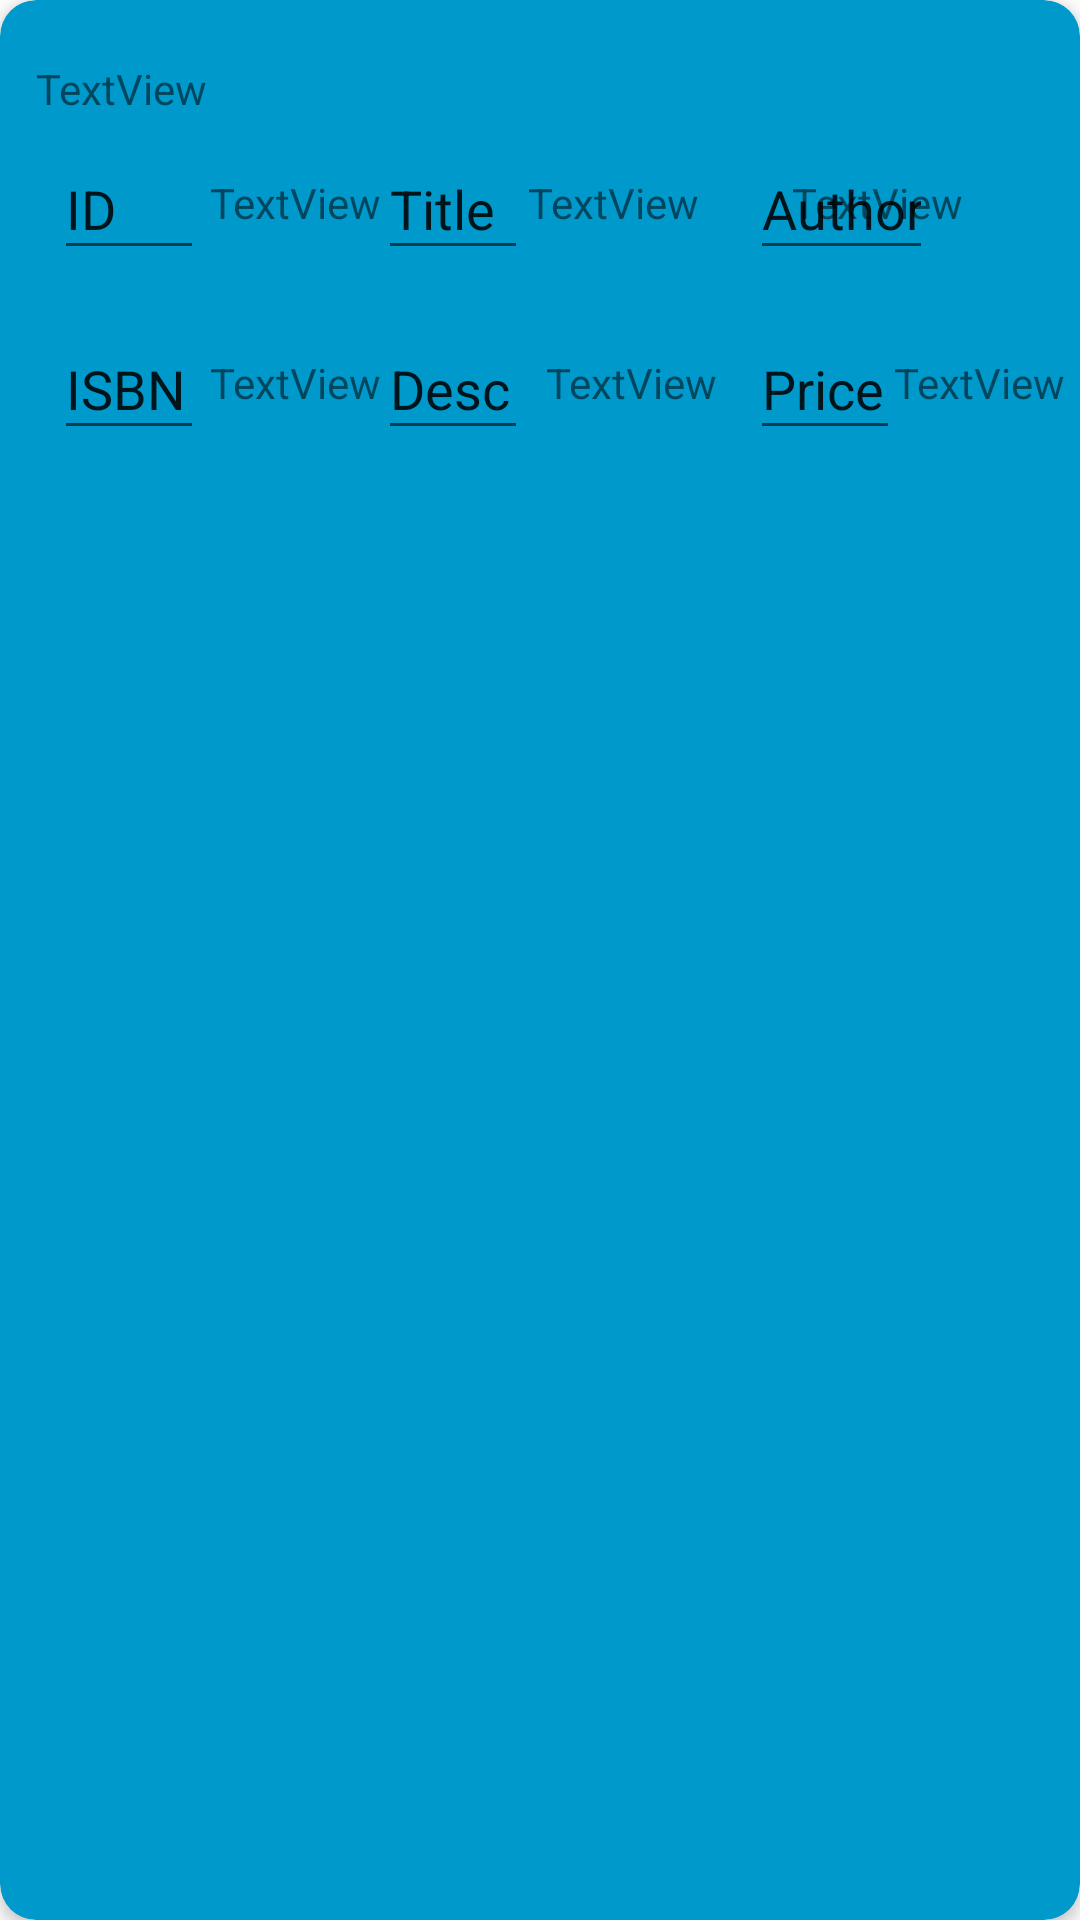

This screen was rendered from an Android layout file. Write that file and the resources it references.
<!-- AndroidManifest.xml: application theme Theme.Week1 -->
<!-- res/layout/book_cardview_layout.xml -->
<?xml version="1.0" encoding="utf-8"?>
<androidx.cardview.widget.CardView xmlns:android="http://schemas.android.com/apk/res/android"
    xmlns:app="http://schemas.android.com/apk/res-auto"
    xmlns:tools="http://schemas.android.com/tools"
    android:layout_width="match_parent"
    android:layout_height="wrap_content"
    xmlns:card_view="http://schemas.android.com/apk/res-auto"
    card_view:cardBackgroundColor="@android:color/holo_blue_dark"
    card_view:cardCornerRadius="12dp"
    card_view:cardElevation="3dp"
    card_view:contentPadding="4dp">

    <androidx.constraintlayout.widget.ConstraintLayout
        android:layout_width="match_parent"
        android:layout_height="163dp"
        tools:layout_editor_absoluteX="-6dp"
        tools:layout_editor_absoluteY="46dp">

        <androidx.constraintlayout.widget.Guideline
            android:id="@+id/guideline6"
            android:layout_width="wrap_content"
            android:layout_height="wrap_content"
            android:orientation="horizontal"
            app:layout_constraintGuide_percent="0.11" />

        <androidx.constraintlayout.widget.Guideline
            android:id="@+id/guideline7"
            android:layout_width="wrap_content"
            android:layout_height="wrap_content"
            android:orientation="vertical"
            app:layout_constraintGuide_percent="0.04" />

        <TextView
            android:id="@+id/id_card_view"
            android:layout_width="58dp"
            android:layout_height="wrap_content"
            android:layout_marginStart="52dp"
            android:layout_marginTop="36dp"
            android:text="TextView"
            app:layout_constraintEnd_toEndOf="parent"
            app:layout_constraintHorizontal_bias="0.0"
            app:layout_constraintStart_toStartOf="@+id/guideline7"
            app:layout_constraintTop_toTopOf="@+id/guideline6" />

        <TextView
            android:id="@+id/title_card_view"
            android:layout_width="58dp"
            android:layout_height="wrap_content"
            android:layout_marginStart="144dp"
            android:layout_marginTop="36dp"
            android:text="TextView"
            app:layout_constraintEnd_toEndOf="parent"
            app:layout_constraintHorizontal_bias="0.103"
            app:layout_constraintStart_toStartOf="@+id/guideline7"
            app:layout_constraintTop_toTopOf="@+id/guideline6" />

        <TextView
            android:id="@+id/author_card_view"
            android:layout_width="58dp"
            android:layout_height="wrap_content"
            android:layout_marginStart="90dp"
            android:layout_marginTop="36dp"
            android:text="TextView"
            app:layout_constraintEnd_toEndOf="parent"
            app:layout_constraintHorizontal_bias="0.821"
            app:layout_constraintStart_toStartOf="@+id/guideline7"
            app:layout_constraintTop_toTopOf="@+id/guideline6" />

        <TextView
            android:id="@+id/isbn_card_view"
            android:layout_width="wrap_content"
            android:layout_height="wrap_content"
            android:layout_marginStart="52dp"
            android:layout_marginTop="96dp"
            android:text="TextView"
            app:layout_constraintStart_toStartOf="@+id/guideline7"
            app:layout_constraintTop_toTopOf="@+id/guideline6" />

        <TextView
            android:id="@+id/desc_card_view"
            android:layout_width="wrap_content"
            android:layout_height="wrap_content"
            android:layout_marginStart="164dp"
            android:layout_marginTop="96dp"
            android:text="TextView"
            app:layout_constraintStart_toStartOf="@+id/guideline7"
            app:layout_constraintTop_toTopOf="@+id/guideline6" />

        <TextView
            android:id="@+id/price_card_view"
            android:layout_width="wrap_content"
            android:layout_height="wrap_content"
            android:layout_marginStart="280dp"
            android:layout_marginTop="96dp"
            android:text="TextView"
            app:layout_constraintStart_toStartOf="@+id/guideline7"
            app:layout_constraintTop_toTopOf="@+id/guideline6" />

        <EditText
            android:id="@+id/editTextTextPersonName"
            android:layout_width="50dp"
            android:layout_height="44dp"
            android:layout_marginTop="24dp"
            android:ems="10"
            android:inputType="textPersonName"
            android:text="ID"
            app:layout_constraintStart_toStartOf="@+id/guideline7"
            app:layout_constraintTop_toTopOf="@+id/guideline6" />

        <EditText
            android:id="@+id/editTextTextPersonName3"
            android:layout_width="50dp"
            android:layout_height="44dp"
            android:layout_marginStart="108dp"
            android:layout_marginTop="24dp"
            android:ems="10"
            android:inputType="textPersonName"
            android:text="Title"
            app:layout_constraintStart_toStartOf="@+id/guideline7"
            app:layout_constraintTop_toTopOf="@+id/guideline6" />

        <EditText
            android:id="@+id/editTextTextPersonName5"
            android:layout_width="61dp"
            android:layout_height="44dp"
            android:layout_marginStart="232dp"
            android:layout_marginTop="24dp"
            android:ems="10"
            android:inputType="textPersonName"
            android:text="Author"
            app:layout_constraintStart_toStartOf="@+id/guideline7"
            app:layout_constraintTop_toTopOf="@+id/guideline6" />

        <EditText
            android:id="@+id/editTextTextPersonName4"
            android:layout_width="50dp"
            android:layout_height="44dp"
            android:layout_marginStart="108dp"
            android:layout_marginTop="84dp"
            android:ems="10"
            android:inputType="textPersonName"
            android:text="Desc"
            app:layout_constraintStart_toStartOf="@+id/guideline7"
            app:layout_constraintTop_toTopOf="@+id/guideline6" />

        <EditText
            android:id="@+id/editTextTextPersonName6"
            android:layout_width="50dp"
            android:layout_height="44dp"
            android:layout_marginStart="232dp"
            android:layout_marginTop="84dp"
            android:ems="10"
            android:inputType="textPersonName"
            android:text="Price"
            app:layout_constraintStart_toStartOf="@+id/guideline7"
            app:layout_constraintTop_toTopOf="@+id/guideline6" />

        <EditText
            android:id="@+id/editTextTextPersonName2"
            android:layout_width="50dp"
            android:layout_height="44dp"
            android:layout_marginTop="84dp"
            android:ems="10"
            android:inputType="textPersonName"
            android:text="ISBN"
            app:layout_constraintStart_toStartOf="@+id/guideline7"
            app:layout_constraintTop_toTopOf="@+id/guideline6" />

        <TextView
            android:id="@+id/author_upper_cardview"
            android:layout_width="wrap_content"
            android:layout_height="wrap_content"
            android:layout_marginStart="8dp"
            android:layout_marginTop="16dp"
            android:text="TextView"
            app:layout_constraintStart_toStartOf="parent"
            app:layout_constraintTop_toTopOf="parent" />

    </androidx.constraintlayout.widget.ConstraintLayout>

</androidx.cardview.widget.CardView>
<!-- resources referenced by this layout -->
<resources>
  <style name="Theme.Week1" parent="Theme.MaterialComponents.DayNight.NoActionBar">
          
          <item name="colorPrimary">@color/purple_500</item>
          <item name="colorPrimaryVariant">@color/purple_700</item>
          <item name="colorOnPrimary">@color/white</item>
          
          <item name="colorSecondary">@color/teal_200</item>
          <item name="colorSecondaryVariant">@color/teal_700</item>
          <item name="colorOnSecondary">@color/black</item>
          
          <item name="android:statusBarColor">?attr/colorPrimaryVariant</item>
          
      </style>
  <!-- not gathered from this repository: default colours our renderer supplied (Android Studio template values) -->
  <color name="purple_500">#FF6200EE</color>
  <color name="purple_700">#FF3700B3</color>
  <color name="teal_200">#FF03DAC5</color>
  <color name="teal_700">#FF018786</color>
  <color name="black">#FF000000</color>
  <color name="white">#FFFFFFFF</color>
</resources>
